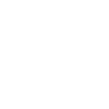
t = 0.00 s
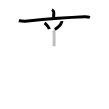
t = 4.25 s
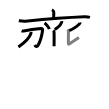
t = 8.50 s
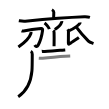
t = 12.50 s
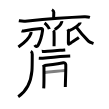
t = 15.50 s
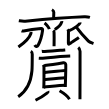
t = 21.00 s

The animated SVG that drew these frames (rendered in a browser with its animation timeline set to each time). Animation: 21 SMIL elements (animate=21); one cycle of 21.00 s.

<svg width="109px" height="109px" viewBox="0 0 px 109px" xmlns="http://www.w3.org/2000/svg" xmlns:xlink="http://www.w3.org/1999/xlink" xml:space="preserve" version="1.1"  baseProfile="full">
<path d="M51.93,9.75c0.7,0.38,1.86,1.85,1.86,2.6c0,2.78-0.22,4.05-0.09,6.41" style="fill:none;stroke:black;stroke-width:3;opacity:0">
  <animate attributeType="CSS" attributeName="opacity" from="0" to="1" begin="0s" dur="1s" repeatCount="Indefinite" fill="freeze" />
</path>
<path d="M18.83,20.69c2.13,0.34,4.01,0.71,6.45,0.48C37.5,20,67.28,17.48,84.27,16.79c2.5-0.1,3.78,0.04,5.64,0.61" style="fill:none;stroke:black;stroke-width:3;opacity:0">
  <animate attributeType="CSS" attributeName="opacity" from="0" to="1" begin="1s" dur="1s" repeatCount="Indefinite" fill="freeze" />
</path>
<path d="M44.52,23.08c1.69,1.08,4.37,4.45,4.79,6.13" style="fill:none;stroke:black;stroke-width:3;opacity:0">
  <animate attributeType="CSS" attributeName="opacity" from="0" to="1" begin="2s" dur="1s" repeatCount="Indefinite" fill="freeze" />
</path>
<path d="M61.78,21.14c0.02,0.2,0.04,0.51-0.04,0.79c-0.48,1.66-3.2,5.31-6.94,7.54" style="fill:none;stroke:black;stroke-width:3;opacity:0">
  <animate attributeType="CSS" attributeName="opacity" from="0" to="1" begin="3s" dur="1s" repeatCount="Indefinite" fill="freeze" />
</path>
<path d="M53.31,30.33c0.42,0.4,0.72,0.86,0.76,2.17c0.17,6.28-0.01,11.61-0.01,13.75" style="fill:none;stroke:black;stroke-width:3;opacity:0">
  <animate attributeType="CSS" attributeName="opacity" from="0" to="1" begin="4s" dur="1s" repeatCount="Indefinite" fill="freeze" />
</path>
<path d="M21.6,30.84c0.49,0.21,1.55,0.19,1.98,0.11c3.52-0.59,15.51-2.16,17.47-2.37c1.27-0.14,1.68,0.64,1.55,1.62c-0.73,5.46-2.25,10.89-4.48,15.04c-1.17,2.18-2.53,1.48-3.38-0.21" style="fill:none;stroke:black;stroke-width:3;opacity:0">
  <animate attributeType="CSS" attributeName="opacity" from="0" to="1" begin="5s" dur="1s" repeatCount="Indefinite" fill="freeze" />
</path>
<path d="M30.97,32.02c0.04,0.35,0.09,0.91-0.07,1.42c-1.17,3.74-6.15,9.02-12.5,13.57" style="fill:none;stroke:black;stroke-width:3;opacity:0">
  <animate attributeType="CSS" attributeName="opacity" from="0" to="1" begin="6s" dur="1s" repeatCount="Indefinite" fill="freeze" />
</path>
<path d="M79.97,22.39c0.03,0.18,0.06,0.48-0.06,0.74c-0.69,1.56-5.25,5.37-10.63,7.46" style="fill:none;stroke:black;stroke-width:3;opacity:0">
  <animate attributeType="CSS" attributeName="opacity" from="0" to="1" begin="7s" dur="1s" repeatCount="Indefinite" fill="freeze" />
</path>
<path d="M67.75,29.27c0.41,0.61,0.71,1.43,0.71,2.34c0,0.92-0.1,9.82-0.1,11.25c0,1.43,0.1,1.83,1.42,0.81c1.32-1.02,8.29-5.56,9.1-6.17" style="fill:none;stroke:black;stroke-width:3;opacity:0">
  <animate attributeType="CSS" attributeName="opacity" from="0" to="1" begin="8s" dur="1s" repeatCount="Indefinite" fill="freeze" />
</path>
<path d="M76.12,26.86c3.63,4.89,6.38,8.14,12.31,14.29c1.2,1.24,3.27,1.73,5.06,2.35" style="fill:none;stroke:black;stroke-width:3;opacity:0">
  <animate attributeType="CSS" attributeName="opacity" from="0" to="1" begin="9s" dur="1s" repeatCount="Indefinite" fill="freeze" />
</path>
<path d="M30.82,51.32c1.05,0.62,1.43,2.2,1.43,2.88c0,3.65-0.2,15.37-0.32,16.77c-0.69,8.03-3.35,18.94-13.72,25.75" style="fill:none;stroke:black;stroke-width:3;opacity:0">
  <animate attributeType="CSS" attributeName="opacity" from="0" to="1" begin="10s" dur="1s" repeatCount="Indefinite" fill="freeze" />
</path>
<path d="M41.8,51.32c0.58-0.07,1.59,0.31,2.94,0.23c4.77-0.3,11.77-1.05,15.52-1.2c2.54-0.1,4.34-0.3,5-0.35" style="fill:none;stroke:black;stroke-width:3;opacity:0">
  <animate attributeType="CSS" attributeName="opacity" from="0" to="1" begin="11s" dur="1s" repeatCount="Indefinite" fill="freeze" />
</path>
<path d="M38.79,58.13c1.71,0.12,1.97,0.26,3.96,0.11c10-0.75,14.41-1.52,22.77-1.97c2.13-0.12,3.77-0.2,4.7-0.23" style="fill:none;stroke:black;stroke-width:3;opacity:0">
  <animate attributeType="CSS" attributeName="opacity" from="0" to="1" begin="12s" dur="1s" repeatCount="Indefinite" fill="freeze" />
</path>
<path d="M43.1,64.87c0.35,0.52,0.86,0.9,0.86,1.6c0,0.71,0.16,18.9-0.26,21.88" style="fill:none;stroke:black;stroke-width:3;opacity:0">
  <animate attributeType="CSS" attributeName="opacity" from="0" to="1" begin="13s" dur="1s" repeatCount="Indefinite" fill="freeze" />
</path>
<path d="M44.54,65.43c1.98-0.15,17.1-2.31,18.89-2.63c1.2-0.22,2.12,0.65,2.31,1.77c0.26,1.59-0.44,22-0.44,22.53" style="fill:none;stroke:black;stroke-width:3;opacity:0">
  <animate attributeType="CSS" attributeName="opacity" from="0" to="1" begin="14s" dur="1s" repeatCount="Indefinite" fill="freeze" />
</path>
<path d="M44,72.58c3.71-0.32,18.07-2.02,21.25-2.12" style="fill:none;stroke:black;stroke-width:3;opacity:0">
  <animate attributeType="CSS" attributeName="opacity" from="0" to="1" begin="15s" dur="1s" repeatCount="Indefinite" fill="freeze" />
</path>
<path d="M44.16,79.63c5.59-0.57,15.18-1.67,21.11-1.94" style="fill:none;stroke:black;stroke-width:3;opacity:0">
  <animate attributeType="CSS" attributeName="opacity" from="0" to="1" begin="16s" dur="1s" repeatCount="Indefinite" fill="freeze" />
</path>
<path d="M43.91,86.95c5.59-0.47,16.27-1.59,21.37-1.75" style="fill:none;stroke:black;stroke-width:3;opacity:0">
  <animate attributeType="CSS" attributeName="opacity" from="0" to="1" begin="17s" dur="1s" repeatCount="Indefinite" fill="freeze" />
</path>
<path d="M47.95,91.13c0.34,0.75-0.26,1.48-0.94,2.02c-2.04,1.65-7.41,5.16-11.5,7.1" style="fill:none;stroke:black;stroke-width:3;opacity:0">
  <animate attributeType="CSS" attributeName="opacity" from="0" to="1" begin="18s" dur="1s" repeatCount="Indefinite" fill="freeze" />
</path>
<path d="M59.57,90.77c4.04,2.31,8.81,6.49,9.91,8.51" style="fill:none;stroke:black;stroke-width:3;opacity:0">
  <animate attributeType="CSS" attributeName="opacity" from="0" to="1" begin="19s" dur="1s" repeatCount="Indefinite" fill="freeze" />
</path>
<path d="M78.22,47.51c0.69,0.56,1.83,2.71,1.83,3.83c0,4.4-0.02,44.65-0.09,47.8" style="fill:none;stroke:black;stroke-width:3;opacity:0">
  <animate attributeType="CSS" attributeName="opacity" from="0" to="1" begin="20s" dur="1s" repeatCount="Indefinite" fill="freeze" />
</path>
</svg>
